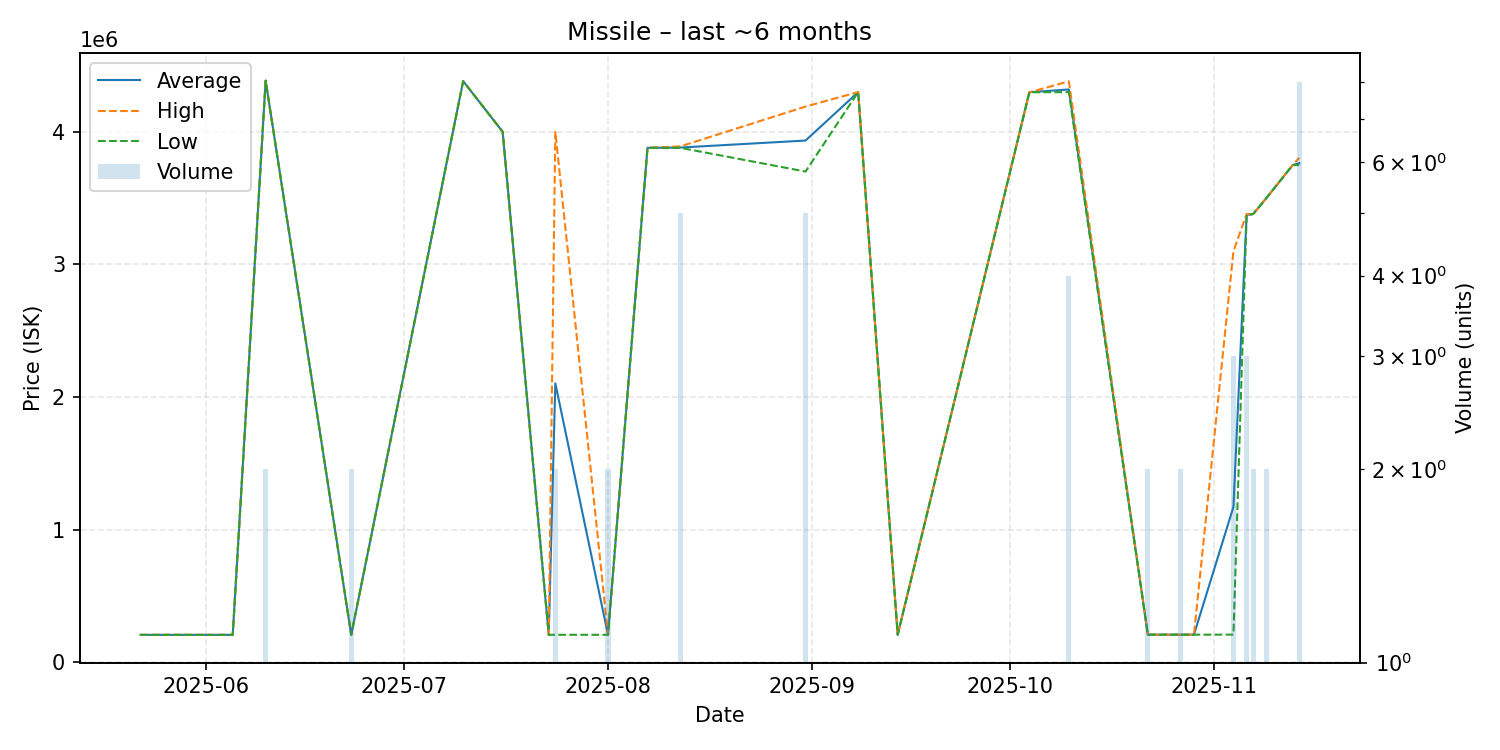

Values plotted in this chart, from the file beside it:
date, average, highest, lowest, order_count, volume
2025-05-22, 206100, 206100, 206100, 1, 1
2025-05-27, 206200, 206200, 206200, 1, 1
2025-06-05, 206200, 206200, 206200, 1, 1
2025-06-10, 4385000, 4385000, 4385000, 1, 2
2025-06-23, 206400, 206400, 206400, 1, 2
2025-07-10, 4382000, 4382000, 4382000, 1, 1
2025-07-16, 4000000, 4000000, 4000000, 1, 1
2025-07-23, 206600, 206600, 206600, 1, 1
2025-07-24, 2102800, 3999000, 206600, 2, 2
2025-08-01, 206600, 206600, 206600, 1, 2
2025-08-07, 3879000, 3879000, 3879000, 1, 1
2025-08-12, 3881000, 3890000, 3879000, 3, 5
2025-08-31, 3933800, 4190000, 3700000, 4, 5
2025-09-08, 4299000, 4299000, 4299000, 1, 1
2025-09-14, 207200, 207200, 207200, 1, 1
2025-10-04, 4298000, 4298000, 4298000, 1, 1
2025-10-10, 4319000, 4380000, 4299000, 4, 4
2025-10-22, 207600, 207600, 207600, 1, 2
2025-10-27, 207600, 207600, 207600, 1, 2
2025-10-29, 207600, 207600, 207600, 1, 1
2025-11-04, 1171867, 3100000, 207800, 2, 3
2025-11-06, 3372333, 3379000, 3369000, 2, 3
2025-11-07, 3380000, 3380000, 3380000, 1, 2
2025-11-09, 3500000, 3500000, 3500000, 1, 2
2025-11-13, 3749000, 3749000, 3749000, 1, 1
2025-11-14, 3763000, 3804000, 3749000, 3, 8
